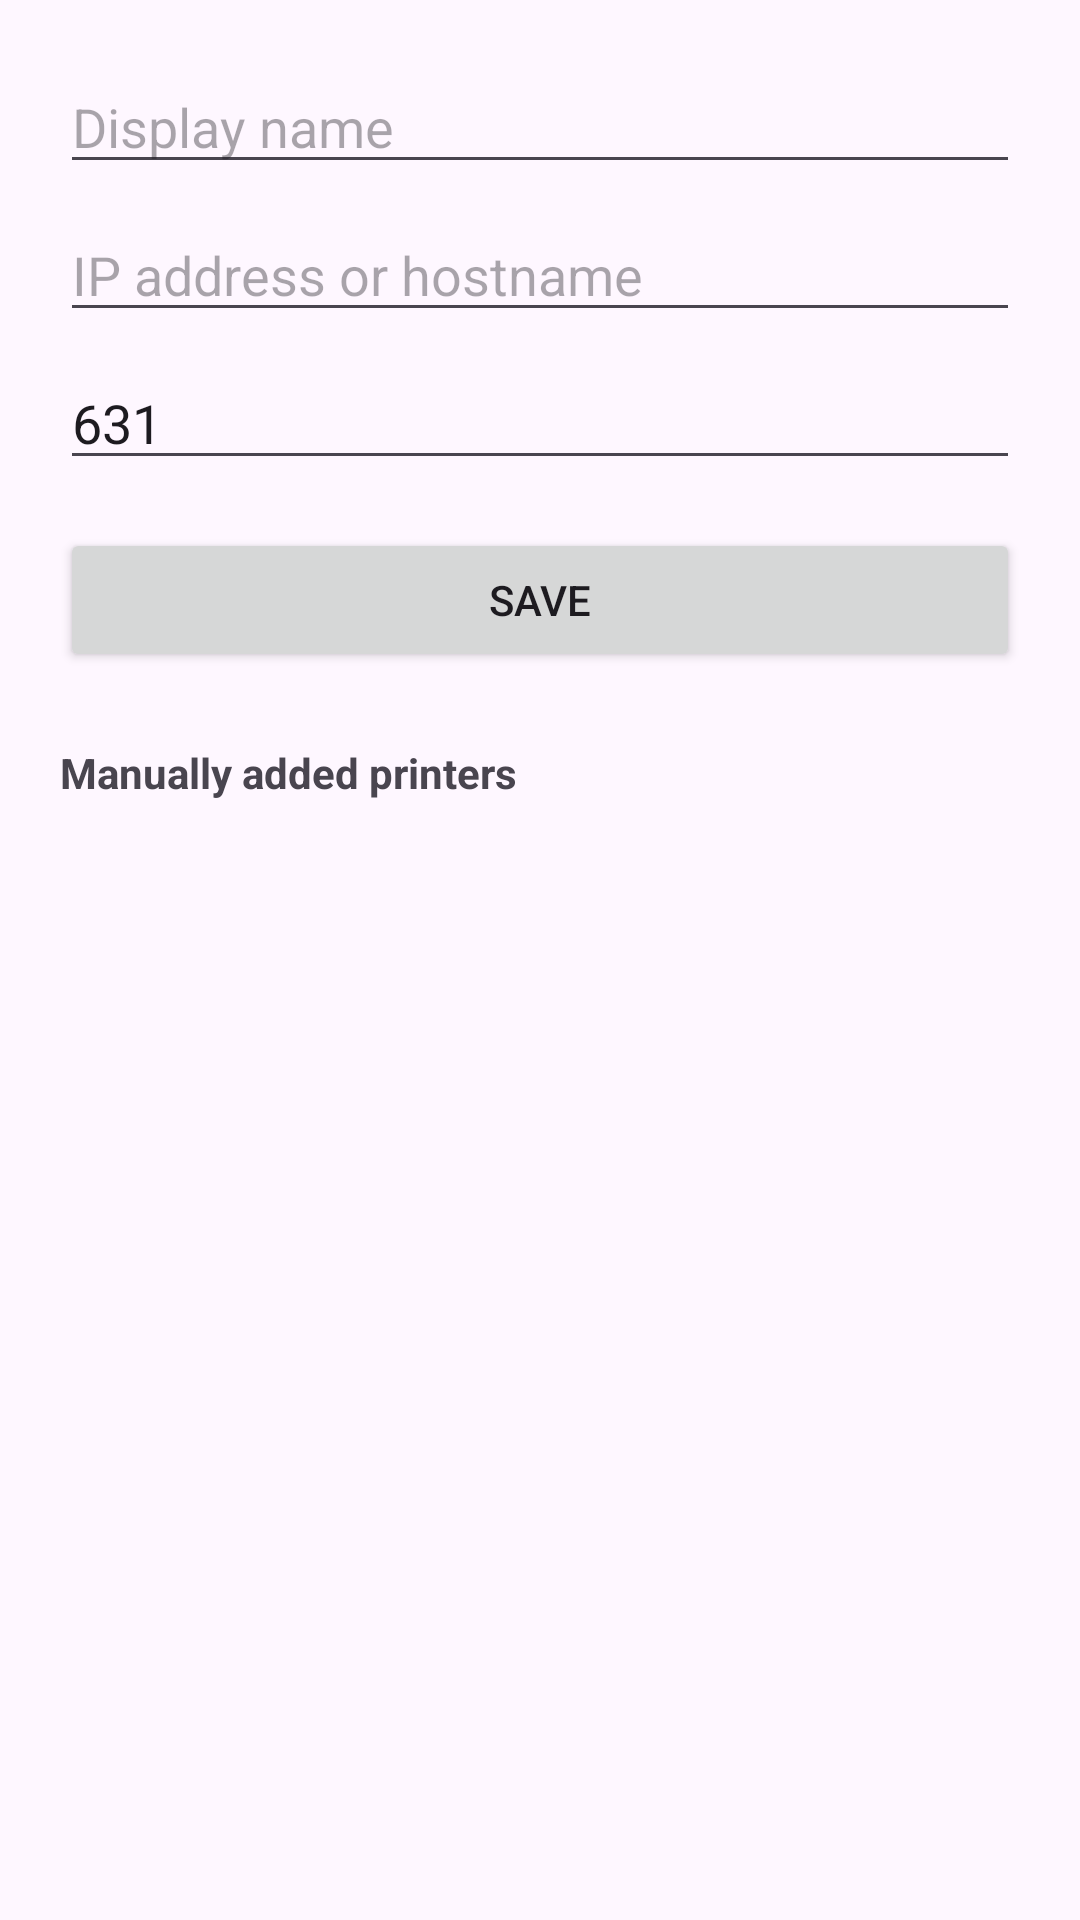

Android layout source for this screen:
<!-- AndroidManifest.xml: application theme Theme.EpsonMax -->
<!-- res/layout/activity_add_printer.xml -->
<?xml version="1.0" encoding="utf-8"?>
<LinearLayout xmlns:android="http://schemas.android.com/apk/res/android"
    android:layout_width="match_parent"
    android:layout_height="match_parent"
    android:orientation="vertical"
    android:padding="20dp">

    <EditText
        android:id="@+id/editName"
        android:layout_width="match_parent"
        android:layout_height="wrap_content"
        android:hint="@string/name_hint"
        android:inputType="text"
        android:autofillHints="" />

    <EditText
        android:id="@+id/editHost"
        android:layout_width="match_parent"
        android:layout_height="wrap_content"
        android:layout_marginTop="8dp"
        android:hint="@string/host_hint"
        android:inputType="textUri"
        android:autofillHints="" />

    <EditText
        android:id="@+id/editPort"
        android:layout_width="match_parent"
        android:layout_height="wrap_content"
        android:layout_marginTop="8dp"
        android:hint="@string/port_hint"
        android:inputType="number"
        android:text="631"
        android:autofillHints="" />

    <Button
        android:id="@+id/btnSave"
        android:layout_width="match_parent"
        android:layout_height="wrap_content"
        android:layout_marginTop="16dp"
        android:text="@string/save" />

    <TextView
        android:layout_width="match_parent"
        android:layout_height="wrap_content"
        android:layout_marginTop="24dp"
        android:text="@string/manual_printers"
        android:textStyle="bold" />

    <TextView
        android:id="@+id/manualList"
        android:layout_width="match_parent"
        android:layout_height="wrap_content"
        android:layout_marginTop="8dp"
        android:fontFamily="monospace"
        android:textSize="13sp" />
</LinearLayout>
<!-- resources referenced by this layout -->
<resources>
  <string name="host_hint">IP address or hostname</string>
  <string name="manual_printers">Manually added printers</string>
  <string name="name_hint">Display name</string>
  <string name="port_hint">Port (631 = IPP, 9100 = raw)</string>
  <string name="save">Save</string>
  <style name="Theme.EpsonMax" parent="Theme.Material3.DayNight">
          
          <item name="preferenceTheme">@style/PreferenceThemeOverlay</item>
      </style>
</resources>
